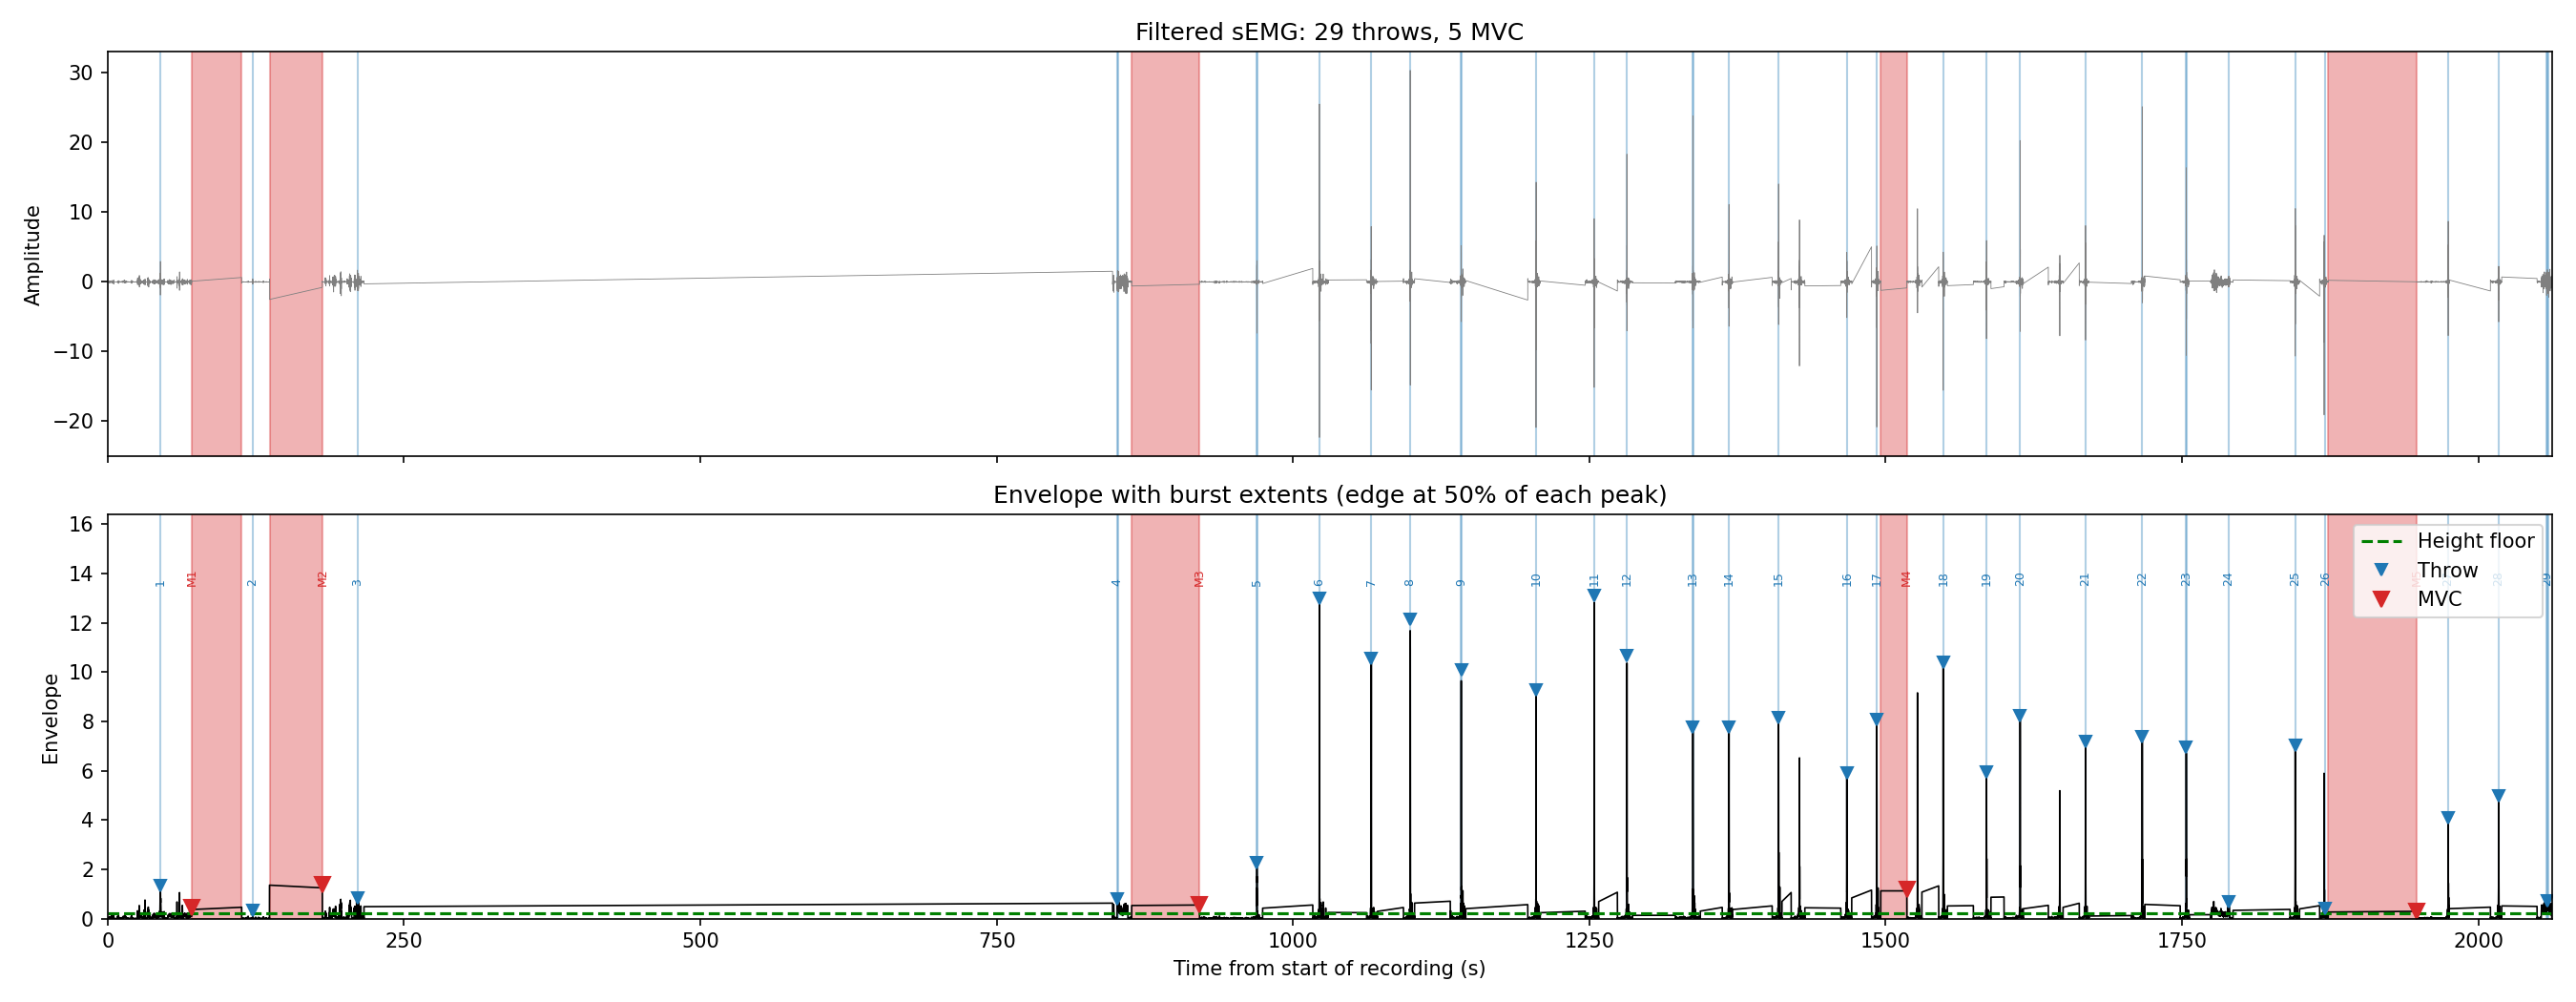

Source data for this figure (header and first rows):
kind, number, start_clock, start_s, peak_clock, end_clock, width_s, peak_height, mdf_hz, mnf_hz, rms, pct_mvc
Throw, 1, 17:57:13.188000, 44.39, 17:57:13.267000, 17:57:13.365000, 0.177, 1.343, 27.34, 29.07, 0.9117, 80.11
MVC, 1, 17:57:39.608000, 70.81, 17:57:39.678000, 17:58:21.804000, 42.2, 0.4595, 42.97, 71.06, 0.2688, 23.62
Throw, 2, 17:58:31.107000, 122.3, 17:58:31.170000, 17:58:31.214000, 0.107, 0.3454, 23.44, 25.43, 0.2056, 18.06
MVC, 2, 17:58:45.307000, 136.5, 17:59:29.811000, 17:59:29.844000, 44.54, 1.395, 39.06, 58.31, 0.7687, 67.54
Throw, 3, 17:59:59.455000, 210.7, 17:59:59.497000, 17:59:59.552000, 0.097, 0.8421, 58.59, 65.31, 0.5714, 50.21
Throw, 4, 18:10:40.458000, 851.7, 18:10:40.740000, 18:10:41.431000, 0.973, 0.8031, 62.5, 72.53, 0.7874, 69.19
MVC, 3, 18:10:52.764000, 864, 18:11:49.982000, 18:11:50.015000, 57.25, 0.5766, 46.88, 75.45, 0.3407, 29.94
Throw, 5, 18:12:38.357000, 969.6, 18:12:38.395000, 18:12:38.517000, 0.16, 2.261, 50.78, 56.32, 1.851, 162.6
Throw, 6, 18:13:31.051000, 1022, 18:13:31.094000, 18:13:31.166000, 0.115, 12.99, 62.5, 94.88, 8.965, 787.8
Throw, 7, 18:14:14.831000, 1066, 18:14:14.888000, 18:14:14.928000, 0.097, 10.55, 66.41, 83.32, 8.766, 770.3
Throw, 8, 18:14:47.666000, 1099, 18:14:47.700000, 18:14:47.832000, 0.166, 12.12, 66.41, 99.48, 10.24, 899.5
Throw, 9, 18:15:30.695000, 1142, 18:15:30.731000, 18:15:30.774000, 0.079, 10.07, 113.3, 138.4, 5.932, 521.2
Throw, 10, 18:16:33.817000, 1205, 18:16:33.852000, 18:16:33.978000, 0.161, 9.266, 39.06, 77.16, 6.66, 585.2
Throw, 11, 18:17:22.877000, 1254, 18:17:22.918000, 18:17:22.961000, 0.084, 13.11, 89.84, 127.9, 7.272, 639
Throw, 12, 18:17:50.534000, 1282, 18:17:50.575000, 18:17:50.631000, 0.097, 10.67, 105.5, 129.9, 6.614, 581.1
Throw, 13, 18:18:46.195000, 1337, 18:18:46.230000, 18:18:46.306000, 0.111, 7.771, 35.16, 48.93, 5.088, 447.1
Throw, 14, 18:19:16.654000, 1368, 18:19:16.692000, 18:19:16.738000, 0.084, 7.763, 113.3, 118.4, 5.06, 444.6
Throw, 15, 18:19:58.437000, 1410, 18:19:58.478000, 18:19:58.543000, 0.106, 8.158, 74.22, 109, 5.251, 461.4
Throw, 16, 18:20:56.016000, 1467, 18:20:56.063000, 18:20:56.108000, 0.092, 5.912, 66.41, 117.5, 3.929, 345.3
Throw, 17, 18:21:21.327000, 1493, 18:21:21.365000, 18:21:21.473000, 0.146, 8.071, 101.6, 138.3, 5.788, 508.6
MVC, 4, 18:21:24.723000, 1496, 18:21:46.678000, 18:21:46.710000, 21.99, 1.199, 54.69, 84.17, 0.7217, 63.41
Throw, 18, 18:22:17.339000, 1549, 18:22:17.380000, 18:22:17.422000, 0.083, 10.39, 89.84, 112.7, 5.921, 520.2
Throw, 19, 18:22:53.872000, 1585, 18:22:53.918000, 18:22:53.992000, 0.12, 5.963, 42.97, 59.38, 4.084, 358.8
Throw, 20, 18:23:22.274000, 1613, 18:23:22.334000, 18:23:22.401000, 0.127, 8.225, 101.6, 111.8, 5.565, 489
Throw, 21, 18:24:17.454000, 1669, 18:24:17.500000, 18:24:17.550000, 0.096, 7.196, 35.16, 53.46, 4.571, 401.6
Throw, 22, 18:25:05.303000, 1716, 18:25:05.336000, 18:25:05.374000, 0.071, 7.368, 105.5, 118.4, 4.447, 390.7
Throw, 23, 18:25:42.426000, 1754, 18:25:42.463000, 18:25:42.507000, 0.081, 6.952, 222.7, 207, 4.637, 407.4
Throw, 24, 18:26:18.275000, 1789, 18:26:18.327000, 18:26:18.477000, 0.202, 0.6658, 93.75, 90.65, 0.5468, 48.05
Throw, 25, 18:27:14.355000, 1846, 18:27:14.398000, 18:27:14.510000, 0.155, 7.021, 54.69, 61.83, 5.069, 445.4
Throw, 26, 18:27:39.787000, 1871, 18:27:39.824000, 18:27:39.864000, 0.077, 0.4106, 31.25, 33.25, 0.244, 21.44
MVC, 5, 18:27:42.261000, 1873, 18:28:57.141000, 18:28:57.174000, 74.91, 0.3011, 62.5, 91.76, 0.2035, 17.88
Throw, 27, 18:29:23.396000, 1975, 18:29:23.443000, 18:29:23.546000, 0.15, 4.082, 82.03, 90.29, 3.05, 268
Throw, 28, 18:30:05.975000, 2017, 18:30:06.016000, 18:30:06.073000, 0.098, 4.983, 179.7, 159.4, 3.691, 324.3
Throw, 29, 18:30:46.731000, 2058, 18:30:46.937000, 18:30:47.707000, 0.976, 0.7228, 74.22, 93.71, 0.7435, 65.33
